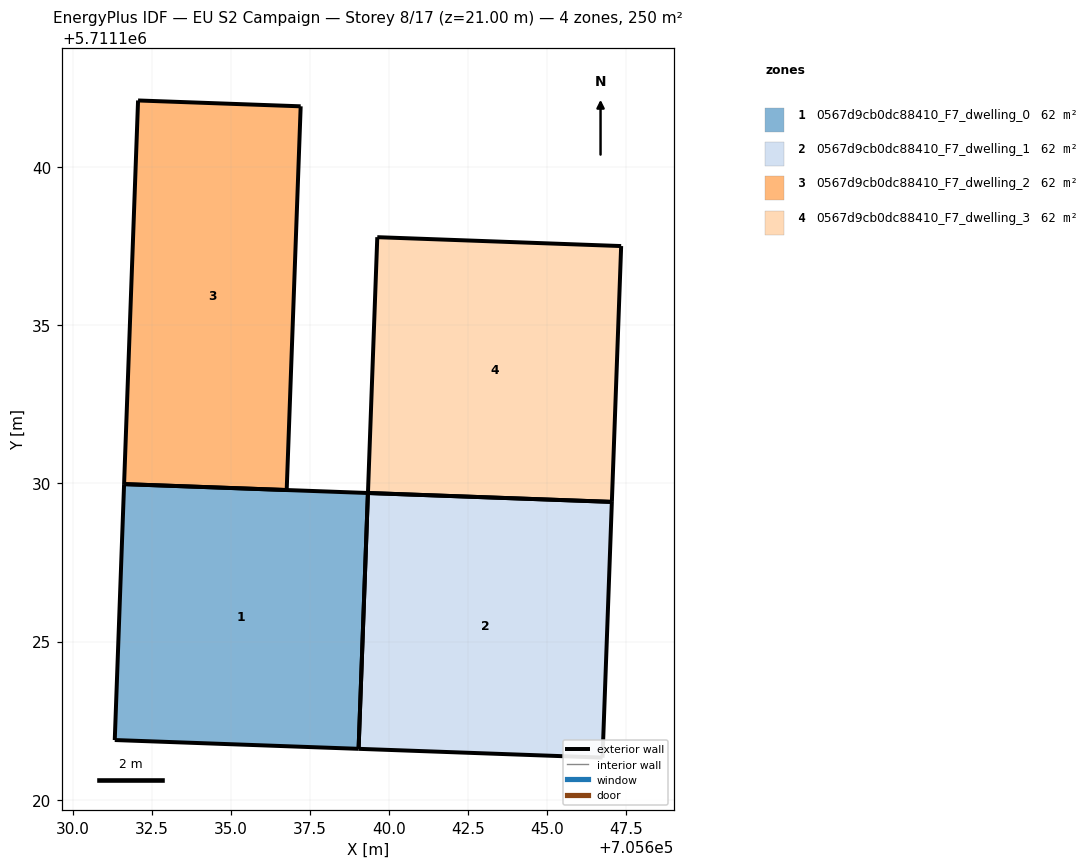
=== STOREY PLAN SPEC (per zone: floor XY polygon, exterior-wall plan segments, windows/doors) ===
zone 1: 0567d9cb0dc88410_F7_dwelling_0  (62.4 m²)
  floor: (705639.04, 5711121.61) (705639.33, 5711129.70) (705631.63, 5711129.98) (705631.33, 5711121.89)
  exterior wall: (705631.63, 5711129.98) – (705639.33, 5711129.70)  [7.7 m]
  exterior wall: (705639.04, 5711121.61) – (705631.33, 5711121.89)  [7.7 m]
  exterior wall: (705631.33, 5711121.89) – (705631.63, 5711129.98)  [8.1 m]
  exterior wall: (705639.33, 5711129.70) – (705639.04, 5711121.61)  [8.1 m]
zone 2: 0567d9cb0dc88410_F7_dwelling_1  (62.4 m²)
  floor: (705646.75, 5711121.33) (705647.05, 5711129.42) (705639.33, 5711129.70) (705639.04, 5711121.61)
  exterior wall: (705646.75, 5711121.33) – (705639.04, 5711121.61)  [7.7 m]
  exterior wall: (705639.33, 5711129.70) – (705647.05, 5711129.42)  [7.7 m]
  exterior wall: (705647.05, 5711129.42) – (705646.75, 5711121.33)  [8.1 m]
  exterior wall: (705639.04, 5711121.61) – (705639.33, 5711129.70)  [8.1 m]
zone 3: 0567d9cb0dc88410_F7_dwelling_2  (62.4 m²)
  floor: (705636.77, 5711129.79) (705637.21, 5711141.92) (705632.07, 5711142.11) (705631.63, 5711129.98)
  exterior wall: (705632.07, 5711142.11) – (705637.21, 5711141.92)  [5.1 m]
  exterior wall: (705637.21, 5711141.92) – (705636.77, 5711129.79)  [12.1 m]
  exterior wall: (705636.77, 5711129.79) – (705631.63, 5711129.98)  [5.1 m]
  exterior wall: (705631.63, 5711129.98) – (705632.07, 5711142.11)  [12.1 m]
zone 4: 0567d9cb0dc88410_F7_dwelling_3  (62.4 m²)
  floor: (705647.05, 5711129.42) (705647.34, 5711137.50) (705639.63, 5711137.78) (705639.34, 5711129.70)
  exterior wall: (705647.05, 5711129.42) – (705639.34, 5711129.70)  [7.7 m]
  exterior wall: (705639.34, 5711129.70) – (705639.63, 5711137.78)  [8.1 m]
  exterior wall: (705639.63, 5711137.78) – (705647.34, 5711137.50)  [7.7 m]
  exterior wall: (705647.34, 5711137.50) – (705647.05, 5711129.42)  [8.1 m]

=== DERIVED (storey summary) ===
Building: EU S2 Campaign
Storey: 8 of 17  (floor level z = 21.00 m)
Storey gross floor area: 249.8 m²
Zones on this storey: 4
  - 0567d9cb0dc88410_F7_dwelling_0: floor 62.4 m²; exterior wall 31.6 m (94.9 m²); WWR 0.0%
  - 0567d9cb0dc88410_F7_dwelling_1: floor 62.4 m²; exterior wall 31.6 m (94.9 m²); WWR 0.0%
  - 0567d9cb0dc88410_F7_dwelling_2: floor 62.4 m²; exterior wall 34.6 m (103.7 m²); WWR 0.0%
  - 0567d9cb0dc88410_F7_dwelling_3: floor 62.4 m²; exterior wall 31.6 m (94.9 m²); WWR 0.0%
Zone adjacency: (none detected)